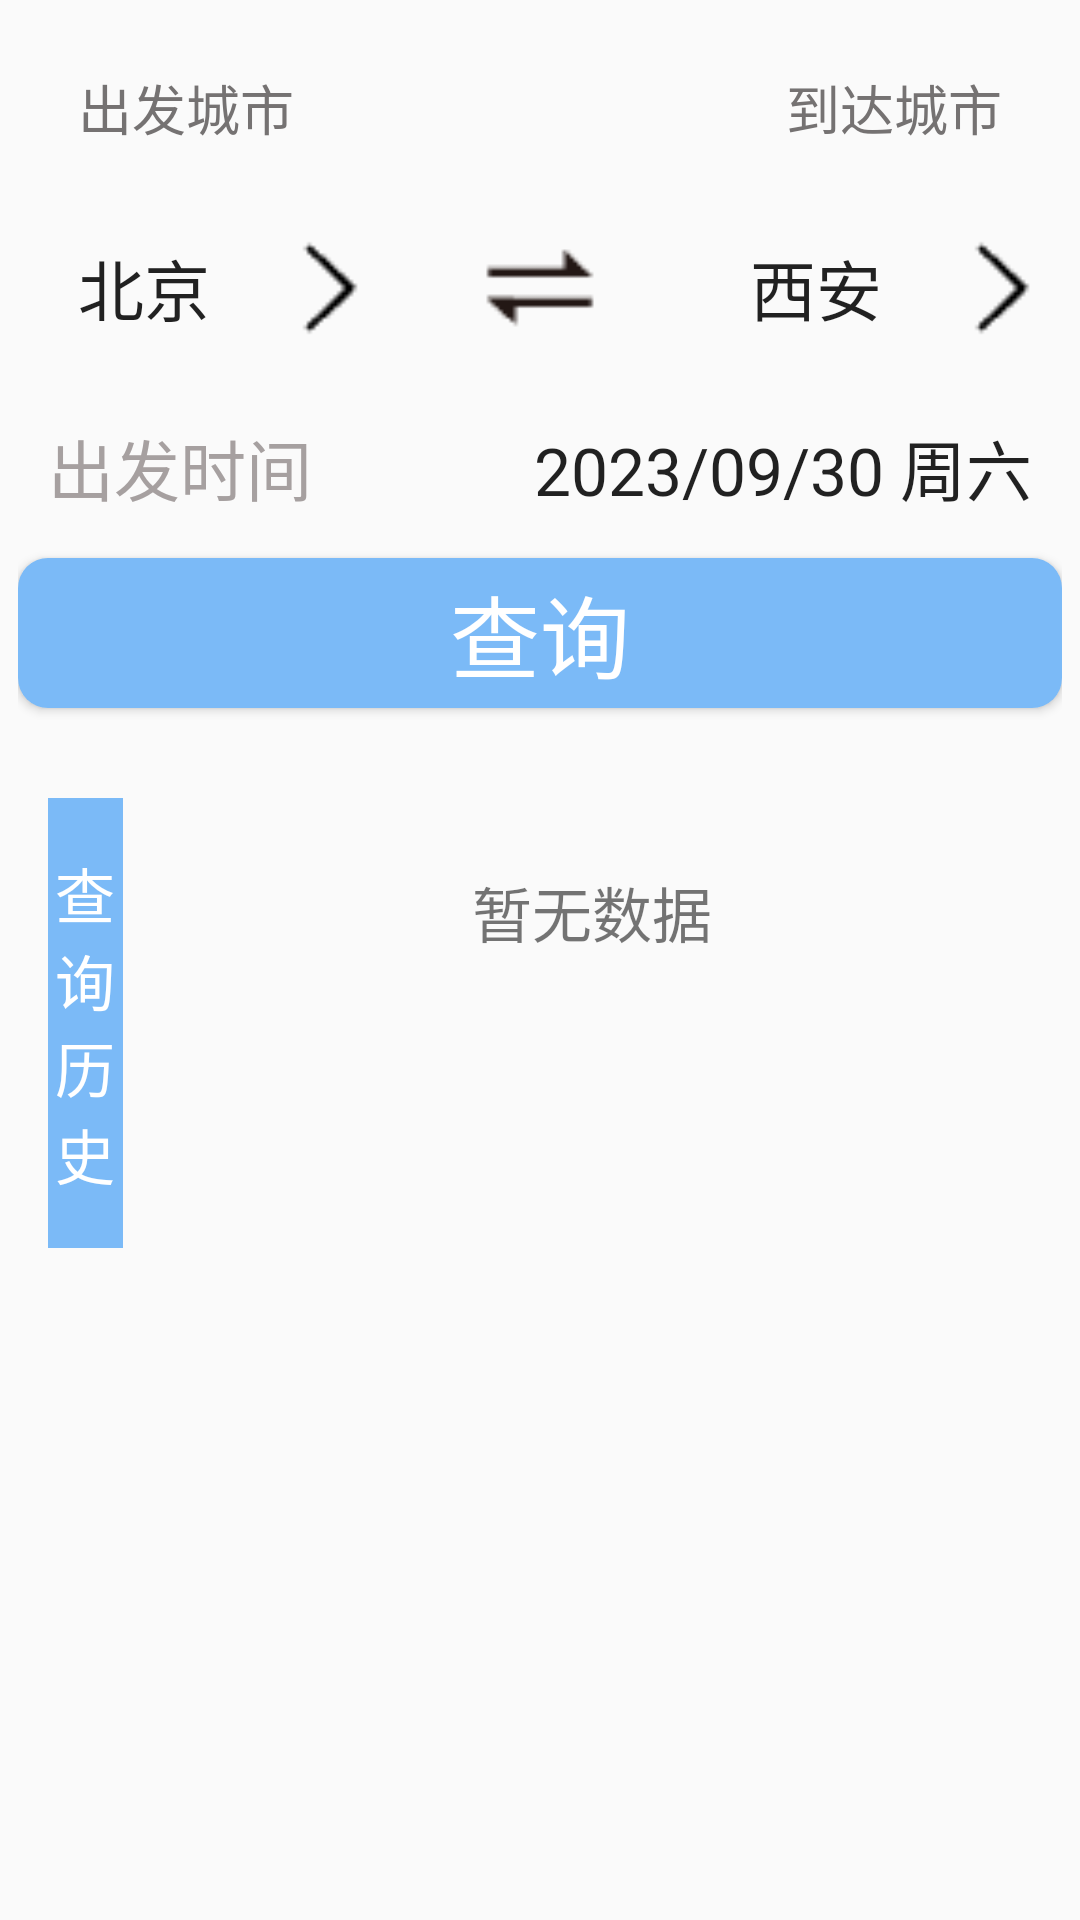

Produce the Android XML layout that renders to this screen, including the resource entries it uses.
<!-- AndroidManifest.xml: application theme Theme.RailwayTicketingSystem -->
<!-- res/layout/fragment_ticket.xml -->
<?xml version="1.0" encoding="utf-8"?>
<LinearLayout xmlns:android="http://schemas.android.com/apk/res/android"
    android:layout_width="match_parent"
    android:layout_height="match_parent"
    android:orientation="vertical"
    android:padding="6dp">

    <LinearLayout
        android:layout_width="match_parent"
        android:layout_height="60dp"
        android:paddingLeft="20dp"
        android:paddingRight="20dp">

        <TextView
            android:layout_width="wrap_content"
            android:layout_height="match_parent"
            android:layout_weight="1"
            android:gravity="center_vertical|left"
            android:text="出发城市"
            android:textAppearance="?android:textAppearanceMedium"
            android:textColor="@color/gray" />

        <TextView
            android:layout_width="wrap_content"
            android:layout_height="match_parent"
            android:layout_weight="1"
            android:gravity="center_vertical|right"
            android:text="到达城市"
            android:textAppearance="?android:textAppearanceMedium"
            android:textColor="@color/gray" />

    </LinearLayout>

    
    <LinearLayout
        android:layout_width="match_parent"
        android:layout_height="60dp">

        <LinearLayout
            android:layout_width="150dp"
            android:layout_height="match_parent"
            android:layout_weight="1">

            <TextView
                android:id="@+id/tvStationFrom"
                android:layout_width="wrap_content"
                android:layout_height="match_parent"
                android:layout_weight="1"
                android:gravity="center"
                android:text="北京"
                android:textAppearance="?android:textAppearanceLarge" />

            <ImageView
                android:layout_width="40dp"
                android:layout_height="match_parent"
                android:src="@drawable/right_32" />

        </LinearLayout>

        <ImageView
            android:id="@+id/ivWf"
            android:layout_width="40dp"
            android:layout_height="match_parent"
            android:layout_marginLeft="30dp"
            android:layout_marginRight="30dp"
            android:src="@drawable/wf" />

        <LinearLayout
            android:layout_width="150dp"
            android:layout_height="match_parent"
            android:layout_weight="1">

            <TextView
                android:id="@+id/tvStationTo"
                android:layout_width="wrap_content"
                android:layout_height="match_parent"
                android:layout_weight="1"
                android:gravity="center"
                android:text="西安"
                android:textAppearance="?android:textAppearanceLarge" />

            <ImageView
                android:layout_width="40dp"
                android:layout_height="match_parent"
                android:src="@drawable/right_32" />

        </LinearLayout>

    </LinearLayout>


    
    <LinearLayout
        android:layout_width="match_parent"
        android:layout_height="60dp"
        android:paddingLeft="10dp"
        android:paddingRight="10dp">

        <TextView
            android:layout_width="0dp"
            android:layout_height="60dp"
            android:layout_weight="4"
            android:gravity="center_vertical"
            android:text="出发时间"
            android:textAppearance="?android:textAppearanceLarge"
            android:textColor="#A6A0A0" />

        <TextView
            android:id="@+id/tvFromStartTime"
            android:layout_width="0dp"
            android:layout_height="60dp"
            android:layout_weight="6"
            android:gravity="center_vertical|right"
            android:text="2023/09/30 周六"
            android:textAppearance="?android:textAppearanceLarge" />

    </LinearLayout>

    <Button
        android:id="@+id/button1"
        android:layout_width="match_parent"
        android:layout_height="50dp"
        android:background="@drawable/btn_press_blue"
        android:text="查询"
        android:textColor="@color/white"
        android:textSize="30sp" />


    
    <LinearLayout
        android:layout_width="match_parent"
        android:layout_height="150dp"
        android:layout_marginLeft="10dp"
        android:layout_marginTop="30dp">

        
        <TextView
            android:layout_width="25dp"
            android:layout_height="match_parent"
            android:background="@color/blue"
            android:gravity="center"
            android:text="查询历史"
            android:textColor="@color/white"
            android:textSize="20sp" />

        <LinearLayout
            android:layout_width="wrap_content"
            android:layout_height="match_parent"
            android:layout_weight="1"
            android:orientation="vertical">

            <TextView
                android:id="@+id/tvft1"
                android:layout_width="match_parent"
                android:layout_height="wrap_content"
                android:layout_weight="1"
                android:gravity="center"
                android:text="暂无数据"
                android:textSize="20sp" />

            <TextView
                android:id="@+id/tvft2"
                android:layout_width="match_parent"
                android:layout_height="wrap_content"
                android:layout_weight="1"
                android:gravity="center"
                android:text=""
                android:textSize="20sp" />

        </LinearLayout>

    </LinearLayout>

    <ImageView
        android:layout_width="match_parent"
        android:layout_height="match_parent"
        android:src="@drawable/train_test" />


</LinearLayout>
<!-- resources referenced by this layout -->
<resources>
  <color name="blue">#FF7BBAF7</color>
  <color name="gray">#757272</color>
  <color name="white">#FFFFFFFF</color>
  <!-- drawable btn_press_blue (drawable) -->
  <?xml version="1.0" encoding="utf-8"?>
  <selector xmlns:android="http://schemas.android.com/apk/res/android">
      <item android:state_pressed="true">     
          <shape>
              <solid android:color="#0082FF"/>
              <corners android:radius="10dp"/>
          </shape>
      </item>
  
      <item android:state_pressed="false">
          <shape>
              <solid android:color="@color/blue"/>
              <corners android:radius="10dp"/>
          </shape>
      </item>
  </selector>
  <!-- drawable right_32: png bitmap (drawable, 253 bytes) -->
  <!-- drawable wf: png bitmap (drawable, 309 bytes) -->
  <style name="Theme.RailwayTicketingSystem" parent="Theme.MaterialComponents.DayNight.DarkActionBar.Bridge">
          
          <item name="colorPrimary">@color/purple_500</item>
          <item name="colorPrimaryVariant">@color/purple_700</item>
          <item name="colorOnPrimary">@color/white</item>
          
          <item name="colorSecondary">@color/teal_200</item>
          <item name="colorSecondaryVariant">@color/teal_700</item>
          <item name="colorOnSecondary">@color/black</item>
          
          <item name="android:statusBarColor">?attr/colorPrimaryVariant</item>
          
      </style>
  <color name="purple_500">#FF7BBAF7</color>
  <color name="purple_700">#FF7BBAF7</color>
  <color name="teal_200">#FF03DAC5</color>
  <color name="teal_700">#FF018786</color>
  <color name="black">#FF000000</color>
</resources>
